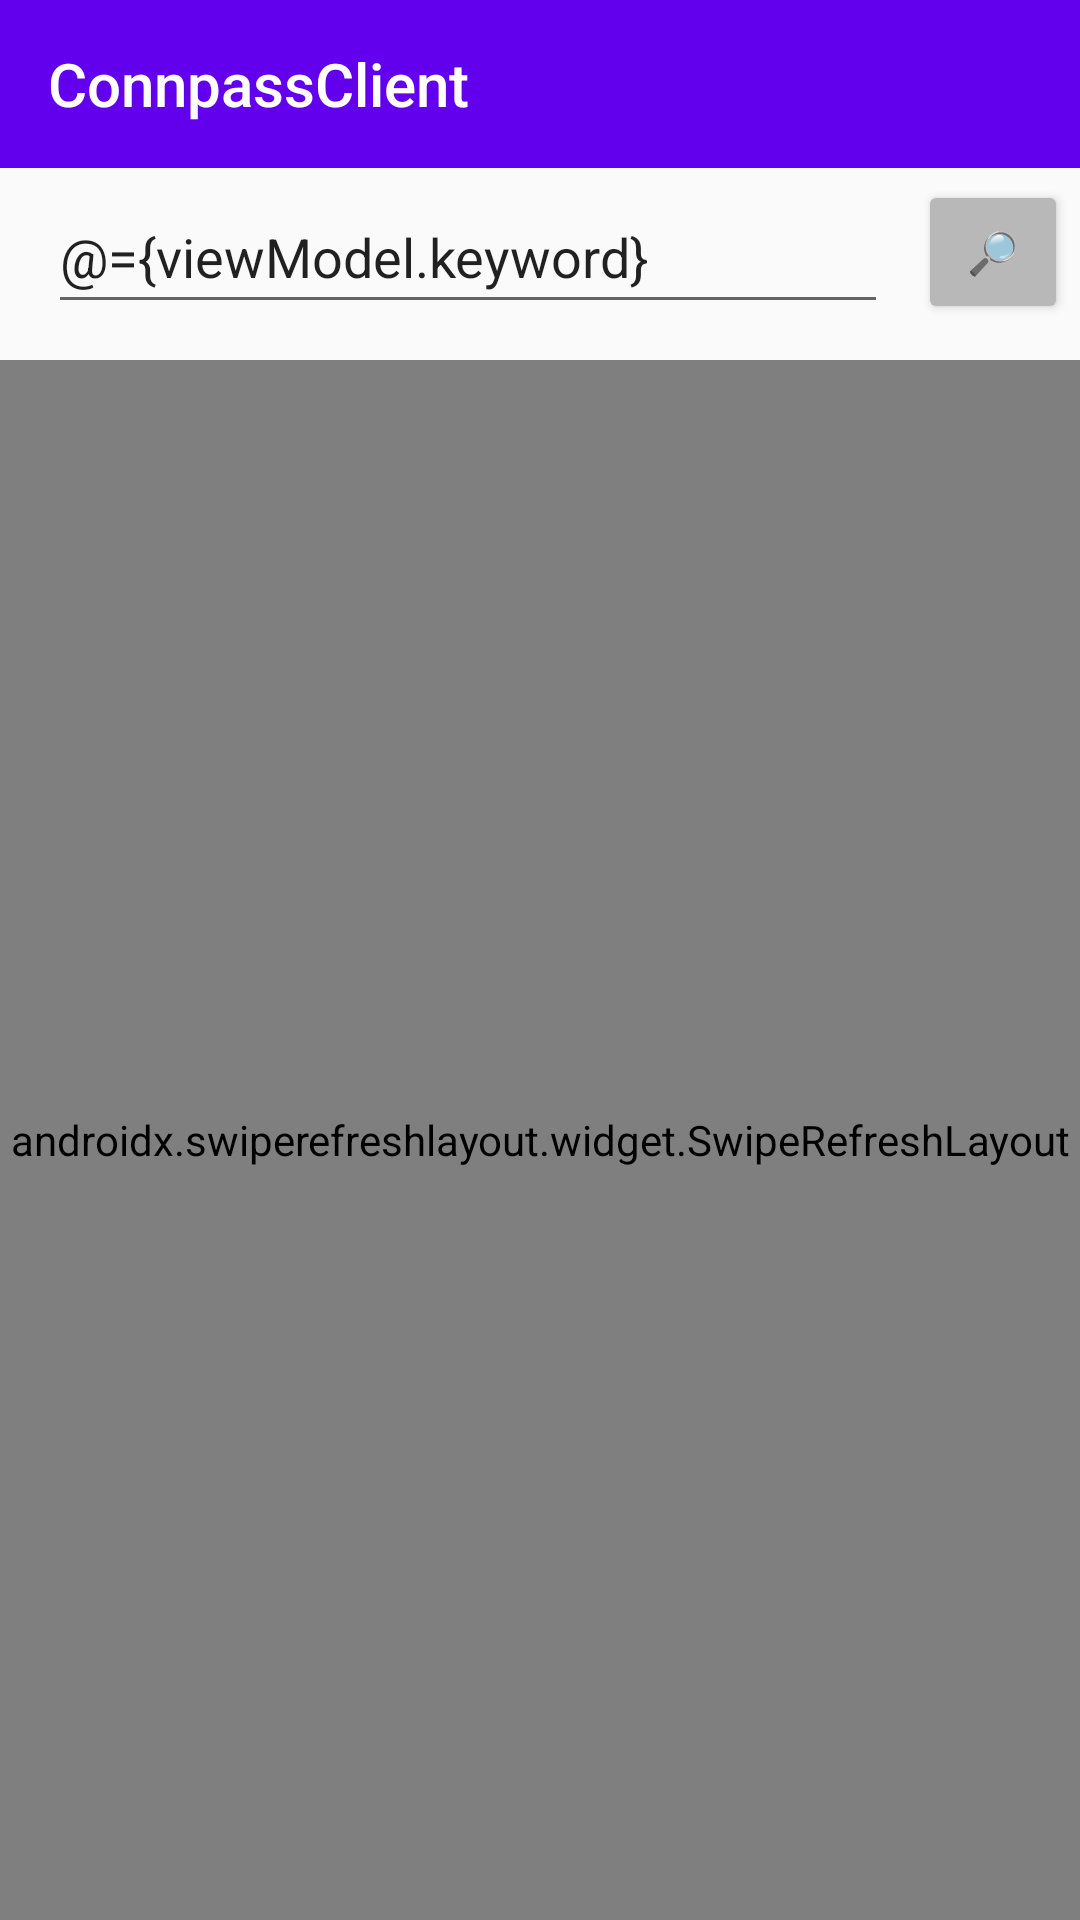

Layout XML and referenced resources for this Android screen:
<!-- AndroidManifest.xml: application theme Theme.AppCompat.Light.NoActionBar -->
<!-- res/layout/main_fragment.xml -->
<?xml version="1.0" encoding="utf-8"?>
<layout
        xmlns:android="http://schemas.android.com/apk/res/android"
        xmlns:app="http://schemas.android.com/apk/res-auto"
        xmlns:tools="http://schemas.android.com/tools"
        android:id="@+id/main_fragment"
        tools:context=".ui.main.MainFragment">
    <data>
        <variable
                name="viewModel"
                type="si.f5.e_yama.connpassclient.ui.main.MainViewModel"/>
    </data>
    <androidx.constraintlayout.widget.ConstraintLayout
            android:layout_width="match_parent"
            android:layout_height="match_parent">
        <androidx.appcompat.widget.Toolbar
                android:id="@+id/main_toolbar"
                android:layout_width="match_parent"
                android:layout_height="?attr/actionBarSize"
                app:title="@string/app_name"
                android:background="@color/purple_500"
                app:layout_constraintTop_toTopOf="parent"
                app:layout_constraintStart_toStartOf="parent"
                app:layout_constraintEnd_toEndOf="parent" app:titleTextColor="#FFFFFF"/>
        <EditText
                android:layout_width="0dp"
                android:layout_height="wrap_content"
                android:imeOptions="actionSearch"
                android:inputType="text"
                android:id="@+id/search_bar"
                android:minHeight="48dp" app:layout_constraintTop_toTopOf="parent"
                app:layout_constraintStart_toStartOf="parent" android:layout_marginTop="60dp"
                android:layout_marginStart="16dp"
                android:hint="@string/search_hint" android:text="@={viewModel.keyword}"
                android:layout_marginEnd="64dp" app:layout_constraintEnd_toEndOf="parent"/>
        <Button
                android:text="@string/search_icon"
                android:layout_width="50dp" app:layout_constraintTop_toTopOf="parent"
                app:layout_constraintEnd_toEndOf="parent"
                android:layout_height="wrap_content" android:id="@+id/search_button"
                android:layout_marginTop="60dp" android:layout_marginEnd="4dp" app:backgroundTint="#B8B8B8"/>
        <androidx.swiperefreshlayout.widget.SwipeRefreshLayout
                android:id="@+id/swipe_refresh"
                android:layout_width="match_parent"
                android:layout_height="match_parent"
                tools:layout_editor_absoluteX="0dp" app:layout_constraintTop_toTopOf="parent"
                android:layout_marginTop="120dp">
            <ListView
                    android:id="@+id/search_result"
                    android:layout_width="match_parent"
                    android:layout_height="match_parent"
                    android:divider="@null"/>
        </androidx.swiperefreshlayout.widget.SwipeRefreshLayout>
    </androidx.constraintlayout.widget.ConstraintLayout>
</layout>
<!-- resources referenced by this layout -->
<resources>
  <string name="app_name">ConnpassClient</string>
  <string name="search_hint">input keyword</string>
  <string name="search_icon">🔎︎</string>
  <!-- not gathered from this repository: default colours our renderer supplied (Android Studio template values) -->
  <color name="purple_500">#FF6200EE</color>
</resources>
